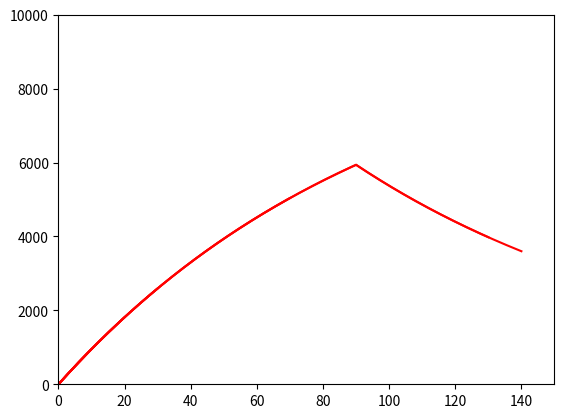

This figure's Python source:
from __future__ import print_function
"""
Created on Wed Apr 22 15:53:00 2015

Charging and discharging curves for passive membrane patch
[redacted]

[redacted]
"""

import numpy as np
import matplotlib.pyplot as plt

# input current
I = 10 # nA

# capacitance and leak resistance

C = 0.1 # nF
R = 100*10 # M ohms
tau = R*C # = 0.1*100 nF-Mohms = 100*100 pF Mohms = 10 ms
print('C = %.3f nF' % C)
print('R = %.3f M ohms' % R)
print('tau = %.3f ms' % tau)
print('(Theoretical)')

# membrane potential equation dV/dt = - V/RC + I/C

tstop = 150 # ms

V_inf = I*R # peak V (in mV)
tau = 0 # experimental (ms)

h = 0.2 # ms (step size)

V = 0 # mV
V_trace = [V] # mV

for t in np.arange(h, tstop, h):

   # Euler method: V(t+h) = V(t) + h*dV/dt
   V = V +h*(- (V/(R*C)) + (I/C))

   # Verify membrane time constant
   if (not tau and (V > 0.6321*V_inf)):
     tau = t
     print('tau = %.3f ms' % tau)
     print('(Experimental)')

   
   # Stop current injection 
   if t >= 0.6*tstop:
     I = 0

   V_trace += [V]
   if t % 10 == 0:
       plt.plot(np.arange(0,t+h, h), V_trace, color='r')
       plt.xlim(0, tstop)
       plt.ylim(0, V_inf)
       plt.draw()
       
plt.show()